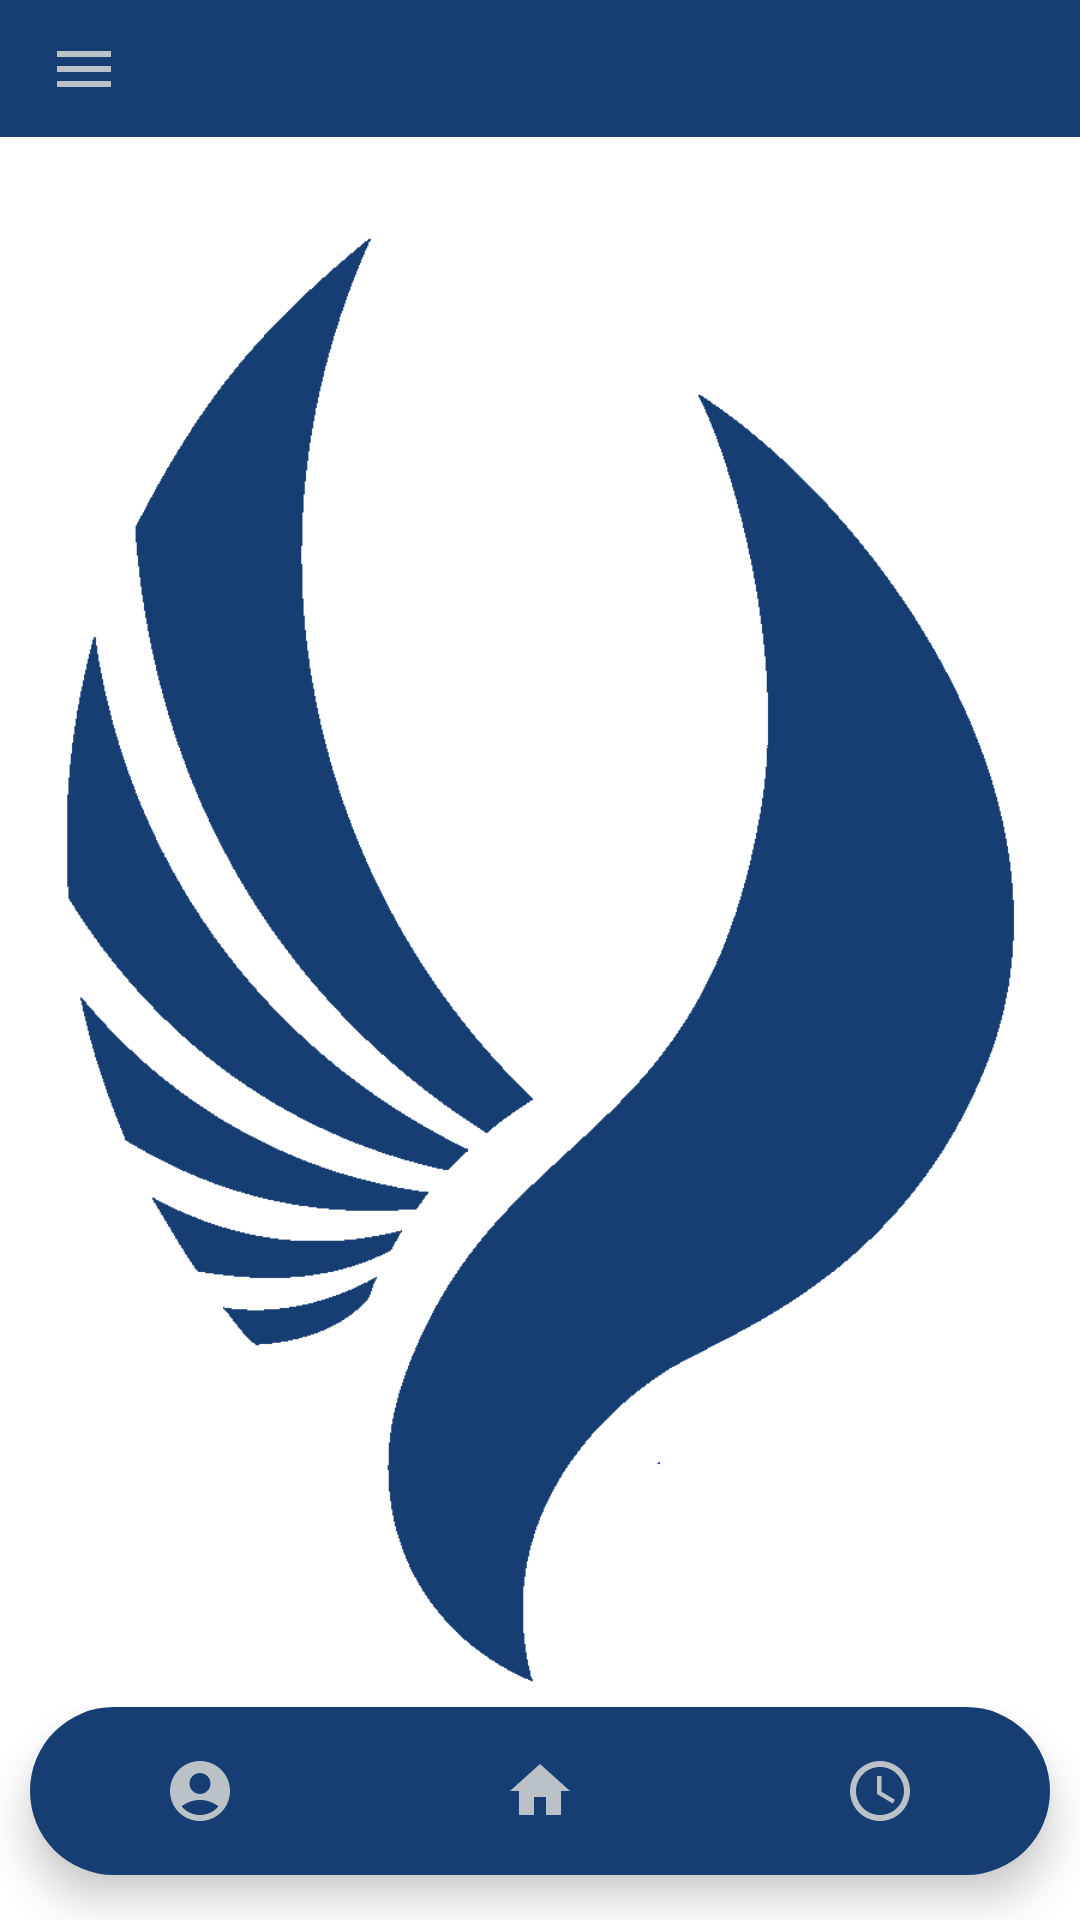

Produce the Android XML layout that renders to this screen, including the resource entries it uses.
<!-- AndroidManifest.xml: application theme Theme.Ecampus -->
<!-- res/layout/activity_main.xml -->
<?xml version="1.0" encoding="utf-8"?>
<androidx.constraintlayout.widget.ConstraintLayout xmlns:android="http://schemas.android.com/apk/res/android"
    xmlns:app="http://schemas.android.com/apk/res-auto"
    xmlns:tools="http://schemas.android.com/tools"
    android:layout_width="match_parent"
    android:layout_height="match_parent"
    tools:context=".presentation.MainActivity"
    android:background="@color/white">

    <androidx.appcompat.widget.AppCompatImageView
        android:id="@+id/mainBackground"
        android:layout_width="wrap_content"
        android:layout_height="wrap_content"
        android:src="@drawable/logo_main"
        app:layout_constraintBottom_toBottomOf="@+id/constraintSearch"
        app:layout_constraintEnd_toEndOf="@+id/constraintSearch"
        app:layout_constraintStart_toStartOf="@+id/constraintSearch"
        app:layout_constraintTop_toTopOf="@+id/constraintSearch">

    </androidx.appcompat.widget.AppCompatImageView>

    <androidx.appcompat.widget.LinearLayoutCompat
        android:id="@+id/constraintSearch"
        android:layout_width="match_parent"
        android:layout_height="match_parent"
        android:orientation="vertical">

    <androidx.coordinatorlayout.widget.CoordinatorLayout
        android:id="@+id/sectTopBar"
        android:layout_width="match_parent"
        android:layout_height="match_parent"
        android:layout_weight="13.1"
        app:layout_constraintTop_toTopOf="parent">

        <com.google.android.material.appbar.AppBarLayout
            android:layout_width="match_parent"
            android:layout_height="match_parent">

            <com.google.android.material.appbar.MaterialToolbar
                android:id="@+id/topAppBar"
                style="@style/Widget.MaterialComponents.Toolbar.Primary"
                android:layout_width="match_parent"
                android:layout_height="match_parent"
                android:background="@color/black"
                app:navigationIcon="@drawable/menu"
                app:titleTextColor="@color/white"
                android:backgroundTint="@color/blue_dark">

            </com.google.android.material.appbar.MaterialToolbar>


        </com.google.android.material.appbar.AppBarLayout>

    </androidx.coordinatorlayout.widget.CoordinatorLayout>

        <FrameLayout

            android:id="@+id/contentFragment"
            android:layout_width="match_parent"
            android:layout_height="match_parent"
            android:layout_marginBottom="80dp"
            android:layout_weight="1">

        </FrameLayout>

    </androidx.appcompat.widget.LinearLayoutCompat>

    <androidx.coordinatorlayout.widget.CoordinatorLayout
        android:id="@+id/coordinator"
        android:layout_width="match_parent"
        android:layout_height="wrap_content"
        app:layout_constraintBottom_toBottomOf="parent"
        app:layout_constraintEnd_toEndOf="parent"
        app:layout_constraintStart_toStartOf="parent"
        >

        <com.google.android.material.bottomnavigation.BottomNavigationView
            android:id="@+id/bottomMainMenu"
            android:layout_width="match_parent"
            android:layout_height="wrap_content"
            android:background="@drawable/bottom_background"
            android:elevation="30dp"
            app:itemIconTint="@color/color_tab_bottom_menu"
            app:itemTextColor="@color/color_tab_bottom_menu"
            app:menu="@menu/bottom_menu"
            android:layout_marginBottom="15dp"
            android:layout_marginRight="10dp"
            android:layout_marginLeft="10dp"
            app:labelVisibilityMode="unlabeled"
            android:outlineSpotShadowColor="@color/black"
            >

        </com.google.android.material.bottomnavigation.BottomNavigationView>

    </androidx.coordinatorlayout.widget.CoordinatorLayout>



</androidx.constraintlayout.widget.ConstraintLayout>
<!-- resources referenced by this layout -->
<resources>
  <color name="black">#FF000000</color>
  <color name="blue_dark">#163e73</color>
  <color name="white">#FFFFFFFF</color>
  <!-- drawable bottom_background (drawable) -->
  <?xml version="1.0" encoding="utf-8"?>
  <shape xmlns:android="http://schemas.android.com/apk/res/android"
      android:shape="rectangle">
  
      <solid
  
          android:color="@color/blue_dark">
  
      </solid>
  
      <corners
  
          android:radius="40dp">
  
      </corners>
  
  
  
  </shape>
  <!-- drawable logo_main: png bitmap (drawable, 19796 bytes) -->
  <!-- drawable menu (drawable) -->
  <vector android:height="24dp" android:tint="#BAC2C8"
      android:viewportHeight="24" android:viewportWidth="24"
      android:width="24dp" xmlns:android="http://schemas.android.com/apk/res/android">
      <path android:fillColor="@android:color/white" android:pathData="M3,18h18v-2L3,16v2zM3,13h18v-2L3,11v2zM3,6v2h18L21,6L3,6z"/>
  </vector>
  <style name="Theme.Ecampus" parent="Theme.MaterialComponents.NoActionBar">
          
          <item name="colorPrimary">@color/purple_500</item>
          <item name="colorPrimaryVariant">@color/purple_700</item>
          <item name="colorOnPrimary">@color/white</item>
          
          <item name="colorSecondary">@color/teal_200</item>
          <item name="colorSecondaryVariant">@color/teal_700</item>
          <item name="colorOnSecondary">@color/black</item>
          
          <item name="android:statusBarColor">?attr/colorPrimaryVariant</item>
  
          
      </style>
  <color name="purple_500">#FF6200EE</color>
  <color name="purple_700">#FF3700B3</color>
  <color name="teal_200">#FF03DAC5</color>
  <color name="teal_700">#FF018786</color>
</resources>
